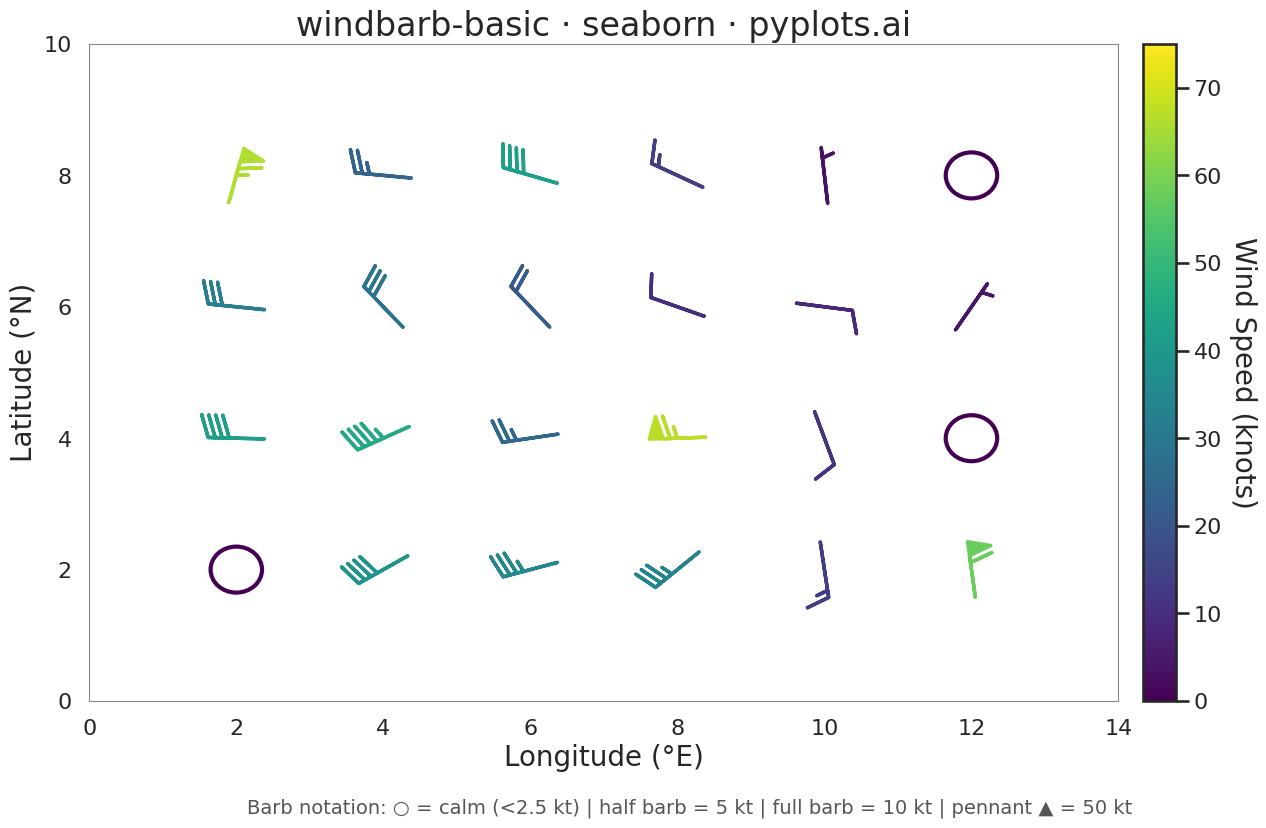

Recreate this plot in Python.
"""pyplots.ai
windbarb-basic: Wind Barb Plot for Meteorological Data
Library: seaborn 0.13.2 | Python 3.13.11
Quality: 86/100 | Created: 2026-01-11
"""

import matplotlib.pyplot as plt
import numpy as np
import seaborn as sns
from matplotlib.patches import Circle


# Set seaborn style - use white background for better barb visibility
sns.set_theme(style="white")
sns.set_context("talk", font_scale=1.2)

# Data: Simulated surface wind observations from a grid of weather stations
np.random.seed(42)

# Create a grid of observation points (6x4 grid = 24 stations)
x_grid = np.linspace(2, 12, 6)
y_grid = np.linspace(2, 8, 4)
x, y = np.meshgrid(x_grid, y_grid)
x = x.flatten()
y = y.flatten()

n_points = len(x)

# Generate wind components with full range: calm, moderate, and strong (with pennants)
# Create varied wind field showing all barb features
base_u = 20 * np.sin(x * 0.4) + 15  # Zonal component varies with x
base_v = 15 * np.cos(y * 0.5) + 10  # Meridional component varies with y
noise_u = np.random.randn(n_points) * 8
noise_v = np.random.randn(n_points) * 8

u = base_u + noise_u  # Zonal wind component (knots)
v = base_v + noise_v  # Meridional wind component (knots)

# Force some calm winds (< 2.5 knots) - these will be shown as circles
calm_indices = [0, 11, 23]  # Corners and center
for idx in calm_indices:
    u[idx] = 0.5 * (np.random.rand() - 0.5)  # Near zero
    v[idx] = 0.5 * (np.random.rand() - 0.5)

# Force some strong winds with pennants (50+ knots)
strong_indices = [5, 9, 18]  # Scattered locations
for idx in strong_indices:
    angle = np.random.rand() * 2 * np.pi
    speed_val = 55 + np.random.rand() * 15  # 55-70 knots
    u[idx] = speed_val * np.cos(angle)
    v[idx] = speed_val * np.sin(angle)

# Calculate wind speed for color mapping
speed = np.sqrt(u**2 + v**2)

# Separate calm and non-calm winds for plotting
calm_mask = speed < 2.5
barb_mask = ~calm_mask

# Create figure with seaborn styling - add extra bottom margin for legend
fig, ax = plt.subplots(figsize=(16, 9))
fig.subplots_adjust(bottom=0.15)

# Plot wind barbs for non-calm winds using viridis colormap (colorblind-safe)
if np.any(barb_mask):
    barbs = ax.barbs(
        x[barb_mask],
        y[barb_mask],
        u[barb_mask],
        v[barb_mask],
        speed[barb_mask],
        cmap="viridis",
        length=9,
        linewidth=2.5,
        barb_increments={"half": 5, "full": 10, "flag": 50},
        pivot="middle",
        clim=(0, 75),
    )

    # Add colorbar for wind speed
    cbar = plt.colorbar(barbs, ax=ax, pad=0.02)
    cbar.set_label("Wind Speed (knots)", fontsize=20, rotation=270, labelpad=25)
    cbar.ax.tick_params(labelsize=16)

# Plot calm winds as open circles (standard meteorological notation)
# Use larger radius for better visibility
for idx in np.where(calm_mask)[0]:
    circle = Circle((x[idx], y[idx]), radius=0.35, fill=False, edgecolor="#440154", linewidth=3)
    ax.add_patch(circle)

# Styling with seaborn-enhanced matplotlib
ax.set_xlabel("Longitude (°E)", fontsize=20)
ax.set_ylabel("Latitude (°N)", fontsize=20)
ax.set_title("windbarb-basic · seaborn · pyplots.ai", fontsize=24)
ax.tick_params(axis="both", labelsize=16)

# Set axis limits with padding
ax.set_xlim(0, 14)
ax.set_ylim(0, 10)

# Remove grid - barbs provide their own spatial structure
ax.grid(False)

# Add subtle spines for axis reference
for spine in ax.spines.values():
    spine.set_color("#888888")
    spine.set_linewidth(0.8)

# Add barb notation legend as text annotation within figure bounds
legend_text = "Barb notation: ○ = calm (<2.5 kt) | half barb = 5 kt | full barb = 10 kt | pennant ▲ = 50 kt"
fig.text(0.5, 0.02, legend_text, fontsize=14, ha="center", va="bottom", color="#555555")

plt.savefig("plot.png", dpi=300, bbox_inches="tight")
